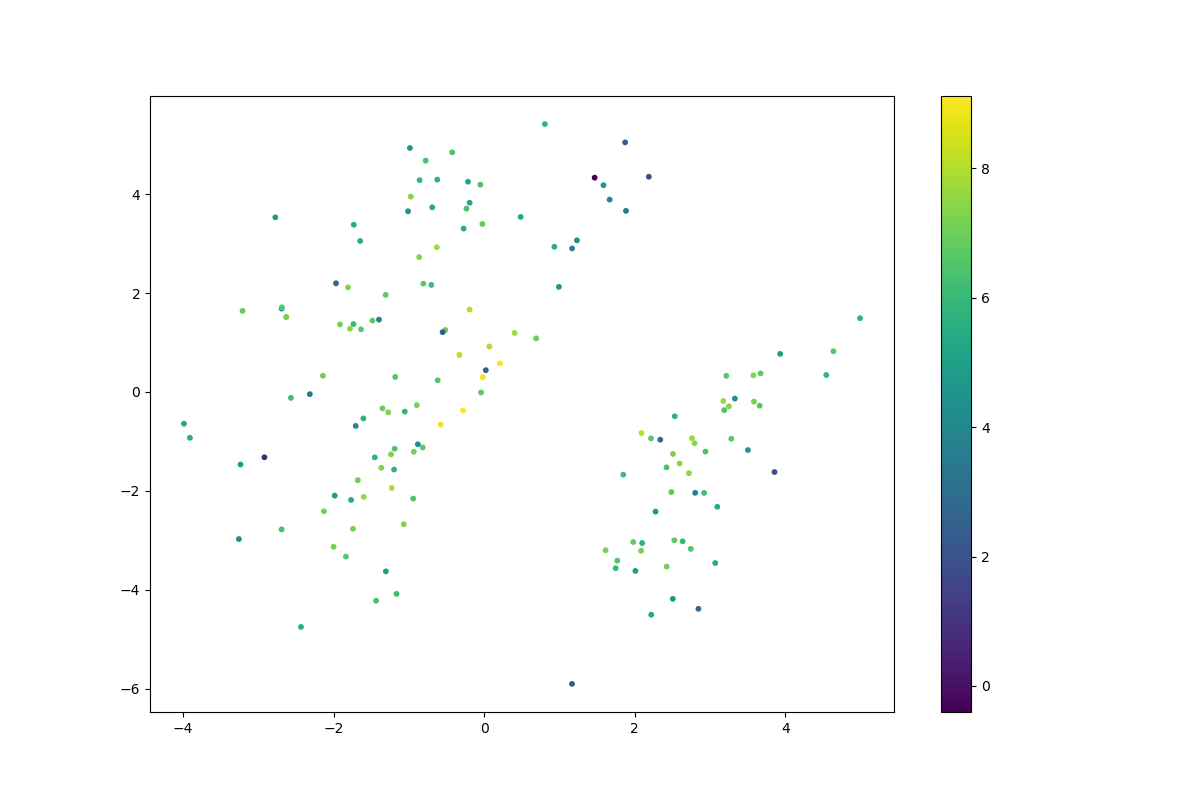

The data file committed next to this chart (first rows):
	log_likelihood
0	6.522
1	5.938
2	7.099
3	6.723
4	7.387
5	5.478
6	7.52
7	5.401
8	5.731
9	7.595
10	6.216
11	4.983
12	2.773
13	4.883
14	5.781
15	6.681
16	7.398
17	6.693
18	7.124
19	6.622
20	6.442
21	1.88
22	6.155
23	3.687
24	7.17
25	6.34
26	7.685
27	7.241
28	6.698
29	7.193
30	8.135
31	5.846
32	6.629
33	6.801
34	4.644
35	5.713
36	4.696
37	4.761
38	7.431
39	6.329
40	2.209
41	5.474
42	2.841
43	4.392
44	6.001
45	6.606
46	6.564
47	7.405
48	6.761
49	6.906
50	8.195
51	7.718
52	6.266
53	6.547
54	5.719
55	6.921
56	6.126
57	6.748
58	4.701
59	5.637
... 89 more rows
